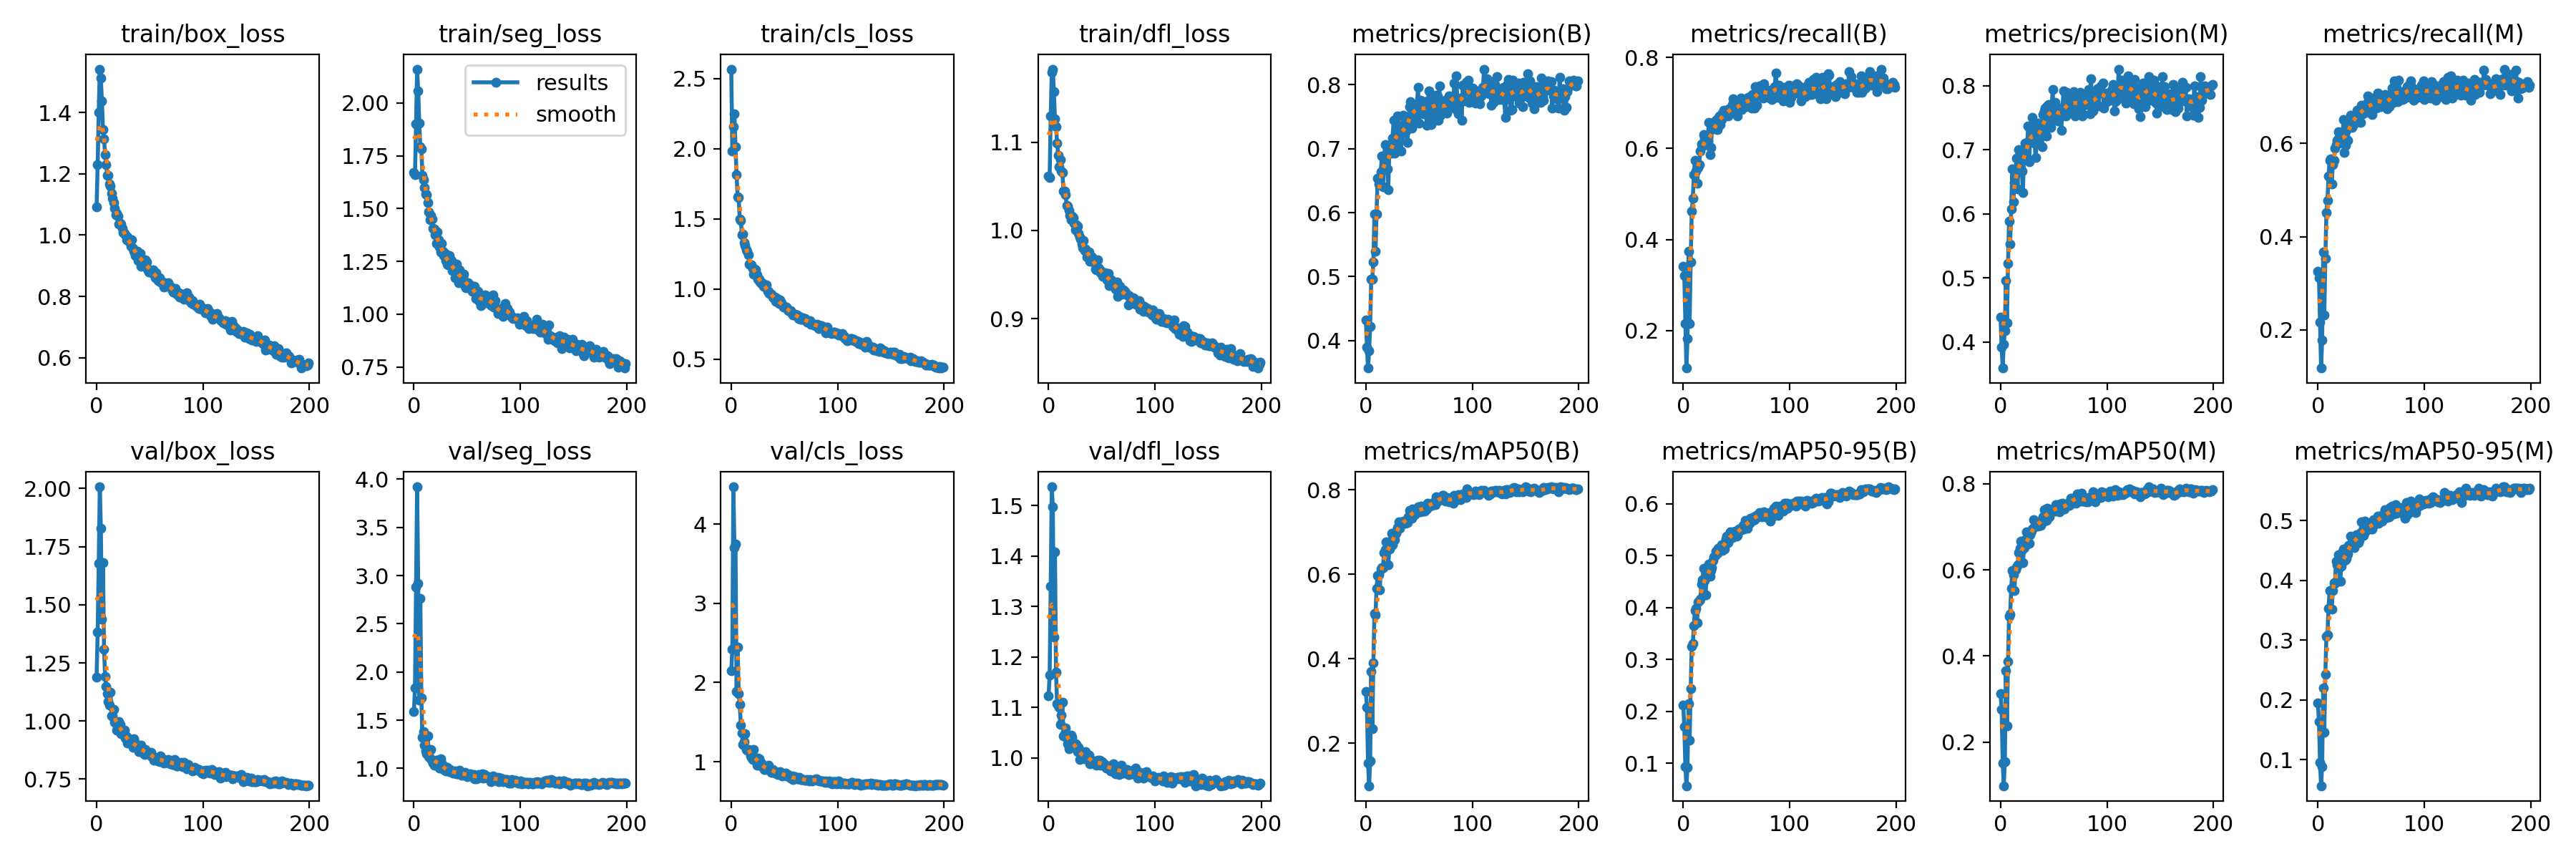

The data file committed next to this chart (first rows):
epoch, train/box_loss, train/seg_loss, train/cls_loss, train/dfl_loss, metrics/precision(B), metrics/recall(B), metrics/mAP50(B), metrics/mAP50-95(B), metrics/precision(M), metrics/recall(M), metrics/mAP50(M), metrics/mAP50-95(M), val/box_loss, val/seg_loss, val/cls_loss, val/dfl_loss, lr/pg0, lr/pg1, lr/pg2
0, 1.092, 1.672, 2.567, 1.062, 0.4318, 0.3411, 0.3224, 0.2118, 0.439, 0.3259, 0.3121, 0.1946, 1.189, 1.589, 2.146, 1.123, 0.07685, 0.00992, 0.00992
1, 1.23, 1.661, 1.985, 1.06, 0.3893, 0.3208, 0.2851, 0.17, 0.3921, 0.3125, 0.2751, 0.1642, 1.381, 1.835, 2.415, 1.164, 0.05342, 0.01982, 0.01982
2, 1.401, 1.901, 2.159, 1.129, 0.3571, 0.2155, 0.1524, 0.09355, 0.3593, 0.2167, 0.1511, 0.09546, 1.677, 2.885, 4.471, 1.341, 0.02989, 0.02962, 0.02962
3, 1.541, 2.16, 2.247, 1.179, 0.3847, 0.1179, 0.09955, 0.0566, 0.3959, 0.1183, 0.0984, 0.05634, 2.007, 3.921, 3.699, 1.537, 0.02955, 0.02955, 0.02955
4, 1.512, 2.058, 2.012, 1.183, 0.4225, 0.1829, 0.1589, 0.09155, 0.417, 0.1779, 0.1536, 0.08844, 1.829, 2.922, 3.747, 1.498, 0.02955, 0.02955, 0.02955
5, 1.437, 1.906, 1.815, 1.157, 0.496, 0.375, 0.3708, 0.2147, 0.4955, 0.3675, 0.3659, 0.2202, 1.438, 1.706, 1.886, 1.239, 0.02941, 0.02941, 0.02941
6, 1.344, 1.794, 1.654, 1.127, 0.4959, 0.2157, 0.2348, 0.144, 0.4299, 0.2317, 0.2384, 0.1452, 1.681, 2.766, 2.445, 1.408, 0.02926, 0.02926, 0.02926
7, 1.313, 1.782, 1.649, 1.118, 0.5227, 0.3513, 0.3905, 0.2437, 0.523, 0.3528, 0.3873, 0.2427, 1.308, 1.731, 1.854, 1.17, 0.02911, 0.02911, 0.02911
8, 1.261, 1.657, 1.5, 1.099, 0.5974, 0.462, 0.5067, 0.3253, 0.5883, 0.4517, 0.492, 0.3062, 1.192, 1.324, 1.725, 1.107, 0.02896, 0.02896, 0.02896
9, 1.229, 1.635, 1.486, 1.085, 0.5402, 0.4898, 0.504, 0.3302, 0.5532, 0.4769, 0.4968, 0.3083, 1.149, 1.379, 1.462, 1.103, 0.02881, 0.02881, 0.02881
10, 1.194, 1.601, 1.385, 1.072, 0.5974, 0.5426, 0.5668, 0.3656, 0.6079, 0.5293, 0.5563, 0.3537, 1.119, 1.239, 1.364, 1.1, 0.02866, 0.02866, 0.02866
11, 1.194, 1.568, 1.392, 1.08, 0.6539, 0.5734, 0.5975, 0.3945, 0.6702, 0.5643, 0.5985, 0.383, 1.085, 1.181, 1.213, 1.065, 0.02851, 0.02851, 0.02851
12, 1.166, 1.566, 1.33, 1.067, 0.6449, 0.5495, 0.5983, 0.398, 0.6183, 0.5668, 0.5887, 0.3827, 1.07, 1.153, 1.251, 1.085, 0.02837, 0.02837, 0.02837
13, 1.16, 1.528, 1.311, 1.065, 0.6547, 0.5239, 0.5626, 0.3714, 0.6488, 0.5131, 0.5518, 0.3517, 1.125, 1.338, 1.35, 1.111, 0.02822, 0.02822, 0.02822
14, 1.137, 1.482, 1.281, 1.044, 0.6645, 0.5582, 0.6118, 0.4107, 0.6628, 0.5551, 0.6008, 0.3826, 1.023, 1.122, 1.151, 1.043, 0.02807, 0.02807, 0.02807
15, 1.119, 1.445, 1.266, 1.045, 0.6882, 0.5644, 0.6154, 0.4131, 0.6871, 0.563, 0.6078, 0.396, 1.022, 1.104, 1.141, 1.047, 0.02792, 0.02792, 0.02792
16, 1.105, 1.466, 1.242, 1.04, 0.6408, 0.5938, 0.6157, 0.4167, 0.6389, 0.5891, 0.6117, 0.3957, 1.05, 1.195, 1.15, 1.059, 0.02777, 0.02777, 0.02777
17, 1.088, 1.452, 1.178, 1.028, 0.6845, 0.6098, 0.6512, 0.4455, 0.7, 0.5969, 0.6403, 0.4319, 0.9938, 1.075, 1.137, 1.039, 0.02762, 0.02762, 0.02762
18, 1.067, 1.407, 1.17, 1.027, 0.7064, 0.6053, 0.6579, 0.4529, 0.6947, 0.6065, 0.6504, 0.4265, 0.9914, 1.054, 1.073, 1.028, 0.02747, 0.02747, 0.02747
19, 1.071, 1.404, 1.173, 1.022, 0.6909, 0.6301, 0.6765, 0.4749, 0.6953, 0.6245, 0.6671, 0.4431, 0.9597, 1.036, 1.052, 1.018, 0.02733, 0.02733, 0.02733
20, 1.06, 1.375, 1.145, 1.017, 0.6685, 0.6231, 0.6576, 0.4525, 0.667, 0.6137, 0.6475, 0.4212, 0.9863, 1.072, 1.03, 1.032, 0.02718, 0.02718, 0.02718
21, 1.037, 1.336, 1.106, 1.012, 0.6358, 0.609, 0.6222, 0.4241, 0.6332, 0.6076, 0.6175, 0.3986, 0.9991, 1.083, 1.15, 1.044, 0.02703, 0.02703, 0.02703
22, 1.038, 1.391, 1.14, 1.016, 0.6969, 0.6181, 0.6592, 0.4609, 0.6935, 0.6137, 0.6526, 0.4234, 0.9843, 1.087, 1.036, 1.041, 0.02688, 0.02688, 0.02688
23, 1.035, 1.351, 1.136, 1.015, 0.697, 0.6167, 0.6784, 0.4726, 0.7101, 0.6001, 0.6704, 0.4462, 0.9466, 1.051, 1.033, 1.023, 0.02673, 0.02673, 0.02673
24, 1.023, 1.319, 1.102, 1.008, 0.6929, 0.6568, 0.6969, 0.4838, 0.6883, 0.6513, 0.6885, 0.4527, 0.9528, 1.005, 0.9586, 1.022, 0.02659, 0.02659, 0.02659
25, 1.009, 1.294, 1.071, 1, 0.7163, 0.5868, 0.67, 0.4604, 0.7112, 0.5801, 0.6599, 0.4332, 0.9482, 1.097, 1.049, 1.028, 0.02644, 0.02644, 0.02644
26, 1.005, 1.335, 1.069, 1.006, 0.7447, 0.6026, 0.6816, 0.4708, 0.7371, 0.5951, 0.6642, 0.4343, 0.9615, 1.052, 1.033, 1.026, 0.02629, 0.02629, 0.02629
27, 1, 1.297, 1.048, 1.004, 0.6935, 0.6431, 0.6816, 0.4763, 0.6813, 0.6288, 0.6618, 0.4367, 0.9282, 1.032, 0.9851, 1.012, 0.02614, 0.02614, 0.02614
28, 0.9837, 1.277, 1.04, 0.9966, 0.7066, 0.6451, 0.698, 0.4901, 0.733, 0.6073, 0.6822, 0.4443, 0.933, 0.9874, 0.9794, 1.02, 0.02599, 0.02599, 0.02599
29, 0.9929, 1.287, 1.042, 0.9927, 0.719, 0.6569, 0.7048, 0.498, 0.7248, 0.637, 0.6895, 0.4592, 0.9065, 0.9794, 0.9377, 0.9966, 0.02584, 0.02584, 0.02584
30, 0.9818, 1.255, 1.017, 0.99, 0.751, 0.6437, 0.7111, 0.5006, 0.7505, 0.6357, 0.6945, 0.4598, 0.9206, 0.9746, 0.9247, 1.007, 0.02569, 0.02569, 0.02569
31, 0.9767, 1.236, 1.02, 0.9841, 0.7335, 0.6618, 0.725, 0.5086, 0.7354, 0.6602, 0.7163, 0.4737, 0.9196, 1.008, 0.9024, 1.009, 0.02555, 0.02555, 0.02555
32, 0.9636, 1.234, 1.02, 0.9802, 0.7136, 0.6421, 0.7088, 0.5048, 0.7101, 0.6349, 0.7007, 0.4582, 0.9017, 0.9786, 0.9306, 1.006, 0.0254, 0.0254, 0.0254
33, 0.9854, 1.276, 1.031, 0.9888, 0.6961, 0.666, 0.7217, 0.5145, 0.6877, 0.6545, 0.7046, 0.4659, 0.908, 0.9666, 0.9, 1, 0.02525, 0.02525, 0.02525
34, 0.9554, 1.246, 0.983, 0.9775, 0.7235, 0.6705, 0.7251, 0.5149, 0.7186, 0.6533, 0.704, 0.4548, 0.8883, 0.9859, 0.9016, 0.9976, 0.0251, 0.0251, 0.0251
35, 0.9465, 1.254, 0.9838, 0.9791, 0.752, 0.652, 0.7241, 0.5113, 0.742, 0.6432, 0.7023, 0.4724, 0.9234, 0.9714, 0.9526, 1.012, 0.02495, 0.02495, 0.02495
36, 0.9343, 1.206, 0.9699, 0.9702, 0.7391, 0.6632, 0.7269, 0.5206, 0.7307, 0.6531, 0.7114, 0.4767, 0.8973, 0.9655, 0.9207, 1.003, 0.0248, 0.0248, 0.0248
37, 0.9465, 1.213, 0.9611, 0.9736, 0.7286, 0.6779, 0.7202, 0.5106, 0.7239, 0.6711, 0.7073, 0.4699, 0.9027, 0.9475, 0.9014, 1.006, 0.02465, 0.02465, 0.02465
38, 0.9472, 1.221, 0.9601, 0.9756, 0.7275, 0.6842, 0.726, 0.5196, 0.7227, 0.6664, 0.704, 0.4636, 0.8863, 0.9533, 0.8675, 1.006, 0.0245, 0.0245, 0.0245
39, 0.9162, 1.173, 0.9443, 0.9652, 0.7095, 0.6745, 0.7227, 0.5127, 0.7047, 0.6689, 0.7106, 0.4669, 0.8811, 0.9766, 0.8999, 0.9887, 0.02436, 0.02436, 0.02436
40, 0.9279, 1.235, 0.9355, 0.9693, 0.7452, 0.6735, 0.737, 0.5318, 0.755, 0.6446, 0.7231, 0.4801, 0.8692, 0.947, 0.8758, 0.9899, 0.02421, 0.02421, 0.02421
41, 0.9405, 1.196, 0.943, 0.9697, 0.7655, 0.6815, 0.7511, 0.5372, 0.7613, 0.6811, 0.7398, 0.4982, 0.8906, 0.9407, 0.8597, 0.9947, 0.02406, 0.02406, 0.02406
42, 0.8986, 1.15, 0.91, 0.9645, 0.773, 0.6719, 0.7426, 0.5251, 0.7654, 0.6641, 0.7218, 0.4785, 0.8967, 0.9611, 0.8743, 0.9926, 0.02391, 0.02391, 0.02391
43, 0.9212, 1.21, 0.9298, 0.9653, 0.7324, 0.6864, 0.7332, 0.531, 0.7222, 0.6735, 0.7148, 0.4754, 0.8787, 0.9777, 0.8543, 0.9896, 0.02376, 0.02376, 0.02376
44, 0.917, 1.172, 0.9059, 0.9564, 0.7662, 0.6844, 0.7541, 0.5457, 0.7682, 0.677, 0.744, 0.4991, 0.862, 0.9565, 0.8341, 0.9877, 0.02362, 0.02362, 0.02362
45, 0.9009, 1.167, 0.8975, 0.9553, 0.7687, 0.6782, 0.749, 0.542, 0.7709, 0.6669, 0.7361, 0.482, 0.8561, 0.9313, 0.8539, 0.9854, 0.02347, 0.02347, 0.02347
46, 0.9201, 1.172, 0.9194, 0.967, 0.7496, 0.6958, 0.7409, 0.5346, 0.7466, 0.6858, 0.7226, 0.4858, 0.8771, 0.9521, 0.8738, 0.9949, 0.02332, 0.02332, 0.02332
47, 0.9118, 1.188, 0.902, 0.9576, 0.7417, 0.7085, 0.7536, 0.5465, 0.7348, 0.7017, 0.7394, 0.4902, 0.8592, 0.929, 0.8526, 0.988, 0.02317, 0.02317, 0.02317
48, 0.8896, 1.132, 0.8856, 0.955, 0.7704, 0.6797, 0.7458, 0.54, 0.7674, 0.676, 0.7348, 0.4913, 0.8665, 0.9577, 0.8202, 0.995, 0.02302, 0.02302, 0.02302
49, 0.8803, 1.126, 0.8732, 0.9521, 0.7956, 0.6872, 0.7594, 0.547, 0.794, 0.6782, 0.7415, 0.4938, 0.8617, 0.9306, 0.828, 0.9847, 0.02287, 0.02287, 0.02287
50, 0.8857, 1.142, 0.8768, 0.9527, 0.7395, 0.689, 0.7539, 0.5377, 0.7497, 0.6766, 0.7421, 0.4857, 0.8636, 0.9172, 0.8365, 0.9928, 0.02272, 0.02272, 0.02272
51, 0.8834, 1.147, 0.8678, 0.9483, 0.7761, 0.6704, 0.7477, 0.539, 0.7739, 0.6623, 0.7372, 0.4857, 0.8668, 0.9347, 0.851, 0.991, 0.02258, 0.02258, 0.02258
52, 0.8781, 1.137, 0.87, 0.9513, 0.7594, 0.7027, 0.7612, 0.5515, 0.7575, 0.6973, 0.752, 0.5016, 0.8465, 0.9316, 0.8196, 0.9853, 0.02243, 0.02243, 0.02243
53, 0.8863, 1.139, 0.85, 0.9519, 0.759, 0.6932, 0.7503, 0.549, 0.7566, 0.691, 0.7412, 0.4934, 0.8478, 0.9467, 0.8364, 0.9874, 0.02228, 0.02228, 0.02228
54, 0.8732, 1.121, 0.8468, 0.9511, 0.7544, 0.7105, 0.7562, 0.5521, 0.7454, 0.6987, 0.7417, 0.5005, 0.831, 0.9185, 0.8168, 0.9792, 0.02213, 0.02213, 0.02213
55, 0.8601, 1.106, 0.8404, 0.944, 0.7737, 0.6847, 0.749, 0.5506, 0.7653, 0.6753, 0.7344, 0.4964, 0.8388, 0.9307, 0.8016, 0.9819, 0.02198, 0.02198, 0.02198
56, 0.8766, 1.128, 0.8444, 0.9514, 0.774, 0.7054, 0.7613, 0.5579, 0.7606, 0.7079, 0.7526, 0.5075, 0.8328, 0.9356, 0.7897, 0.9799, 0.02183, 0.02183, 0.02183
57, 0.8581, 1.132, 0.8252, 0.9378, 0.7368, 0.7011, 0.7543, 0.5519, 0.7307, 0.6956, 0.7448, 0.4961, 0.8348, 0.8941, 0.8205, 0.984, 0.02168, 0.02168, 0.02168
58, 0.8523, 1.073, 0.8134, 0.9439, 0.7655, 0.7067, 0.7682, 0.5677, 0.7546, 0.6989, 0.7552, 0.5053, 0.828, 0.9131, 0.7775, 0.9743, 0.02154, 0.02154, 0.02154
59, 0.8614, 1.1, 0.8131, 0.9443, 0.7898, 0.6919, 0.766, 0.5624, 0.7925, 0.6779, 0.7412, 0.5074, 0.825, 0.8896, 0.7804, 0.9745, 0.02139, 0.02139, 0.02139
... 140 more rows
